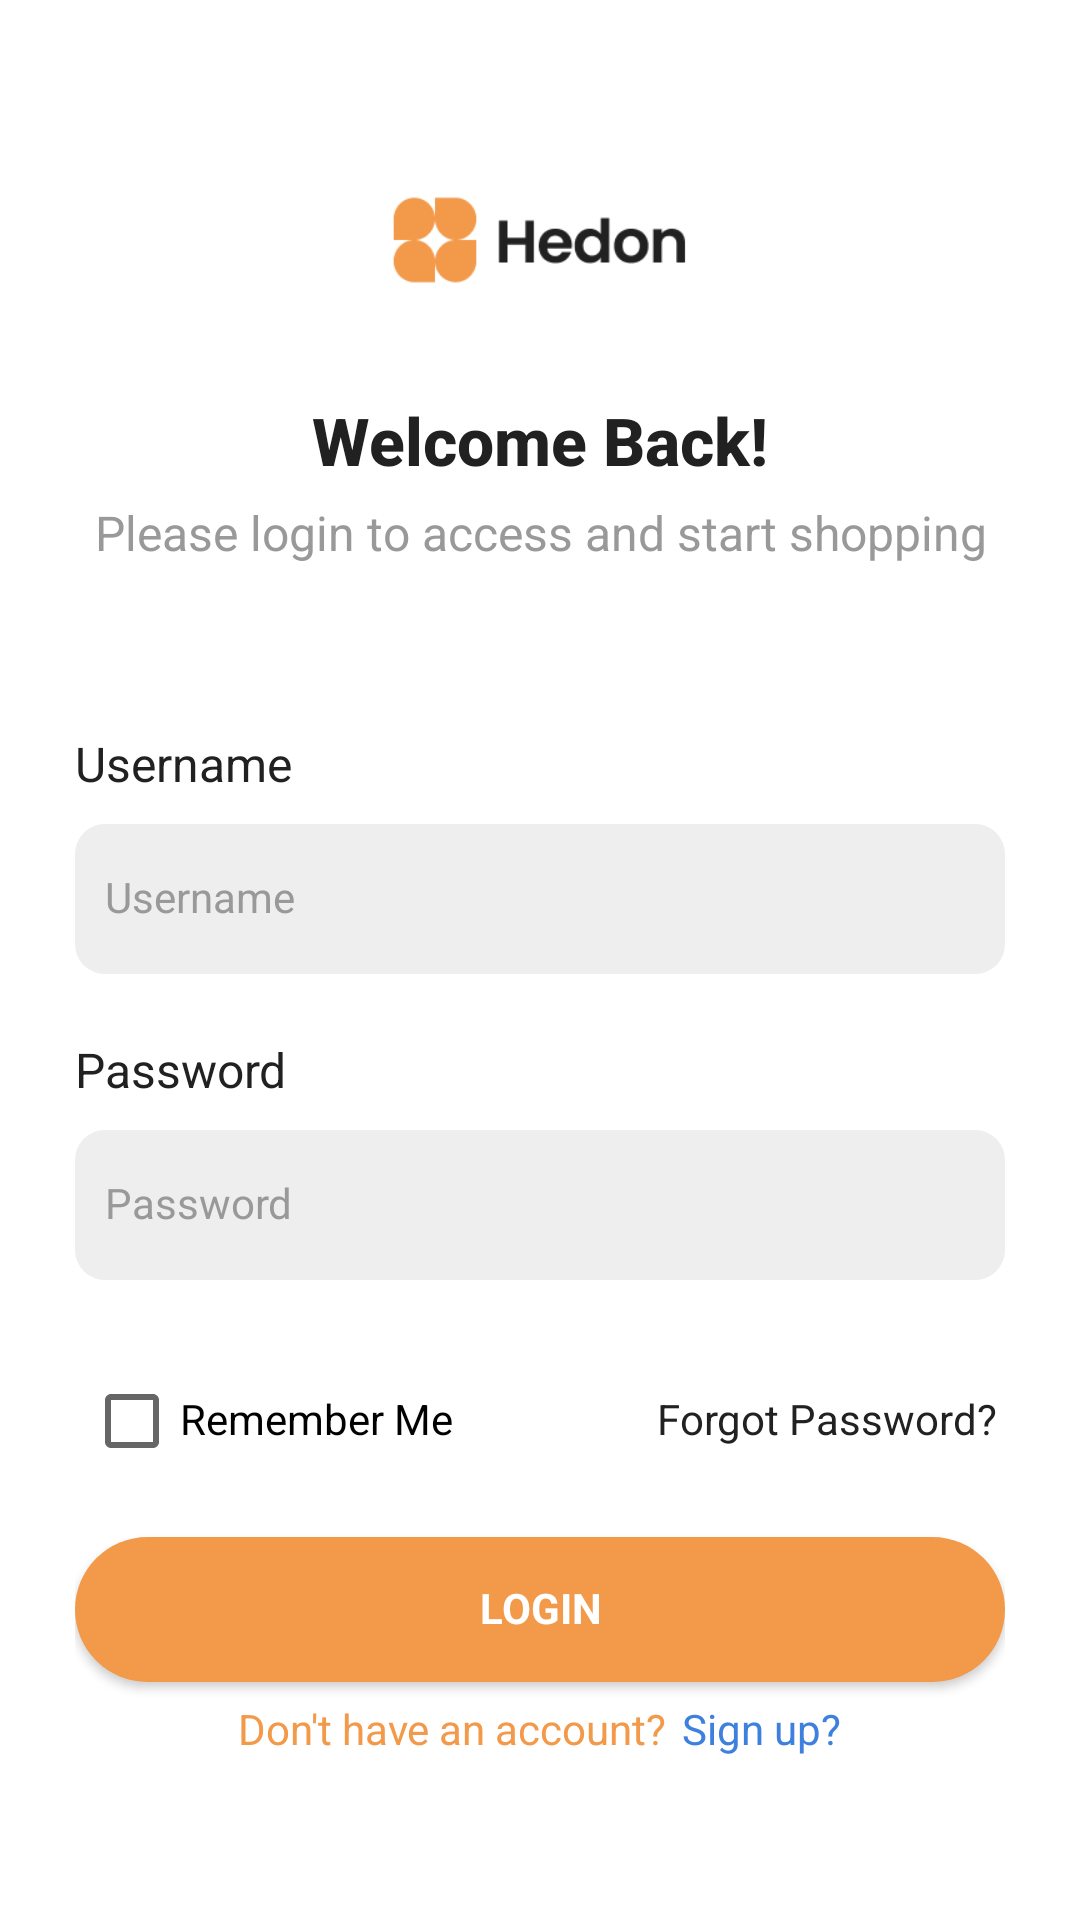

Write the Android layout XML for this screen, with the resource values it uses.
<!-- AndroidManifest.xml: application theme Theme.BansiKajal_MAPD711_Project -->
<!-- res/layout/login.xml -->
<?xml version="1.0" encoding="utf-8"?>
<LinearLayout
    xmlns:android="http://schemas.android.com/apk/res/android"
    android:layout_width="match_parent"
    android:layout_height="match_parent"
    android:orientation="vertical"
    android:background="@color/white"
    android:paddingBottom="0dp"
    android:padding="25dp">

        <LinearLayout
            android:id="@+id/form_container"
            android:layout_width="match_parent"
            android:layout_height="wrap_content"
            android:gravity="center|top"
            android:layout_marginTop="30dp"
            android:layout_weight="1"
            android:layout_gravity="center_vertical"
            android:orientation="vertical">

            
            <ImageView
                android:id="@+id/logoImageView"
                android:layout_width="100dp"
                android:layout_height="50dp"
                android:src="@drawable/logo" />

            <TextView
                android:id="@+id/welcome_heading"
                android:layout_marginTop="30dp"
                android:layout_width="match_parent"
                android:layout_height="wrap_content"
                android:layout_below="@id/logoImageView"
                android:text="Welcome Back!"
                android:textFontWeight="800"
                android:textColor="@color/title_color"
                android:textAlignment="center"
                android:textSize="22dp">
            </TextView>

            <TextView
                android:id="@+id/welcome_text"
                android:layout_width="match_parent"
                android:layout_height="wrap_content"
                android:layout_below="@id/welcome_heading"
                android:textColor="@color/grey"
                android:text="Please login to access and start shopping"
                android:textAlignment="center"
                android:textSize="16dp"
                android:layout_marginTop="8dp">
            </TextView>

            
            <LinearLayout
                android:layout_width="match_parent"
                android:orientation="vertical"
                android:layout_height="wrap_content"
                android:layout_marginTop="40dp">
                <TextView
                    android:id="@+id/username_title"
                    android:layout_width="wrap_content"
                    android:layout_height="wrap_content"
                    android:text="Username"
                    android:layout_marginTop="18dp"
                    android:layout_marginBottom="10dp"
                    android:textSize="16dp"
                    android:textColor="@color/title_color" />
                <EditText
                    android:id="@+id/usernameEditText"
                    android:layout_width="match_parent"
                    android:background="@drawable/rect_grey"
                    android:layout_below="@id/username_title"
                    android:textColorHint="@color/grey"
                    android:layout_height="50dp"
                    android:padding="10dp"
                    android:textSize="14dp"
                    android:hint="Username"
                    android:inputType="text" />
            </LinearLayout>

            
            <LinearLayout
                android:layout_width="match_parent"
                android:orientation="vertical"
                android:layout_marginTop="5dp"
                android:layout_height="wrap_content">
                <TextView
                    android:id="@+id/password_title"
                    android:layout_width="wrap_content"
                    android:layout_height="wrap_content"
                    android:text="Password"
                    android:layout_marginTop="18dp"
                    android:layout_marginBottom="10dp"
                    android:textSize="16dp"
                    android:textColor="@color/title_color" />
                <EditText
                    android:id="@+id/passwordEditText"
                    android:layout_width="match_parent"
                    android:background="@drawable/rect_grey"
                    android:textColorHint="@color/grey"
                    android:layout_height="50dp"
                    android:padding="10dp"
                    android:textSize="14dp"
                    android:layout_below="@id/password_title"
                    android:hint="Password"
                    android:inputType="textPassword" />
            </LinearLayout>

            
            <LinearLayout
                android:layout_width="match_parent"
                android:orientation="horizontal"
                android:layout_height="wrap_content"
                android:layout_marginTop="20dp"
                android:padding="3dp">
                <CheckBox
                    android:id="@+id/myCheckBox"
                    android:layout_width="0dp"
                    android:layout_height="wrap_content"
                    android:layout_weight="1"
                    android:text="Remember Me"
                    android:layout_centerInParent="true"/>
                <TextView
                    android:id="@+id/forget_password_text"
                    android:layout_width="wrap_content"
                    android:layout_height="wrap_content"
                    android:gravity="right"
                    android:layout_gravity="right|center"
                    android:text="Forgot Password?"
                    android:textColor="@color/title_color" />
            </LinearLayout>
        </LinearLayout>

        <LinearLayout
            android:layout_width="match_parent"
            android:layout_height="wrap_content"
            android:layout_marginBottom="30dp"
            android:orientation="vertical">
            
            <Button
                android:id="@+id/loginButton"
                style="@style/loginButton"
                android:layout_width="match_parent"
                android:layout_height="wrap_content"
                android:layout_marginTop="5dp"
                android:padding="16dp"
                android:text="Login" />

            
            <LinearLayout
                android:layout_width="match_parent"
                android:layout_gravity="center"
                android:gravity="center"
                android:layout_marginTop="8dp"
                android:layout_height="wrap_content">
                <TextView
                    android:id="@+id/forgotPasswordTextView"
                    android:layout_width="wrap_content"
                    android:layout_height="wrap_content"
                    android:layout_gravity="center"
                    android:text="Don't have an account?"
                    android:textColor="@color/orange_color" />

                <TextView
                    android:id="@+id/signUpTextView"
                    android:layout_width="wrap_content"
                    android:layout_height="wrap_content"
                    android:layout_gravity="center"
                    android:layout_marginLeft="5dp"
                    android:text="Sign up?"
                    android:textColor="@color/blue_color" />
            </LinearLayout>
        </LinearLayout>

</LinearLayout>
<!-- resources referenced by this layout -->
<resources>
  <color name="blue_color">#3D80DE</color>
  <color name="grey">#999999</color>
  <color name="orange_color">#F2994A</color>
  <color name="title_color">#212121</color>
  <color name="white">#FFFFFFFF</color>
  <!-- drawable logo: png bitmap (drawable, 3488 bytes) -->
  <!-- drawable rect_grey (drawable) -->
  <?xml version="1.0" encoding="utf-8"?>
  <shape xmlns:android="http://schemas.android.com/apk/res/android"
      android:shape="rectangle">
     <corners android:radius="10dp"/>
      <solid android:color="#EEEEEE" />
  </shape>
  <style name="loginButton" parent="viewParent">
          <item name="android:background">@drawable/button_background_blue</item>
          <item name="android:textColor">@color/whiteTextColor</item>
          <item name="android:textStyle">bold</item>
      </style>
  <style name="Theme.BansiKajal_MAPD711_Project" parent="Theme.MaterialComponents.Light.NoActionBar">
          <item name="fontFamily">@font/appfont</item>
          <item name="android:includeFontPadding">false</item>
          <item name="colorPrimary">@color/colorPrimary</item>
          <item name="colorPrimaryDark">@color/colorPrimaryDark</item>
      </style>
  <style name="viewParent">
          <item name="android:layout_width">wrap_content</item>
          <item name="android:layout_height">wrap_content</item>
      </style>
  <!-- drawable button_background_blue (drawable) -->
  <?xml version="1.0" encoding="utf-8"?>
  <shape xmlns:android="http://schemas.android.com/apk/res/android" android:shape="rectangle" >
      <corners
          android:radius="26dp" />
  
      <solid
          android:color="#F2994A"/>
  
      <padding
          android:left="10dp"
          android:top="0dp"
          android:right="0dp"
          android:bottom="0dp" />
      <size
          android:width="182dp"
          android:height="40dp" />
  </shape>
  <color name="whiteTextColor">#fff</color>
  <color name="colorPrimary">#F2994A</color>
  <color name="colorPrimaryDark">#d98942</color>
</resources>
